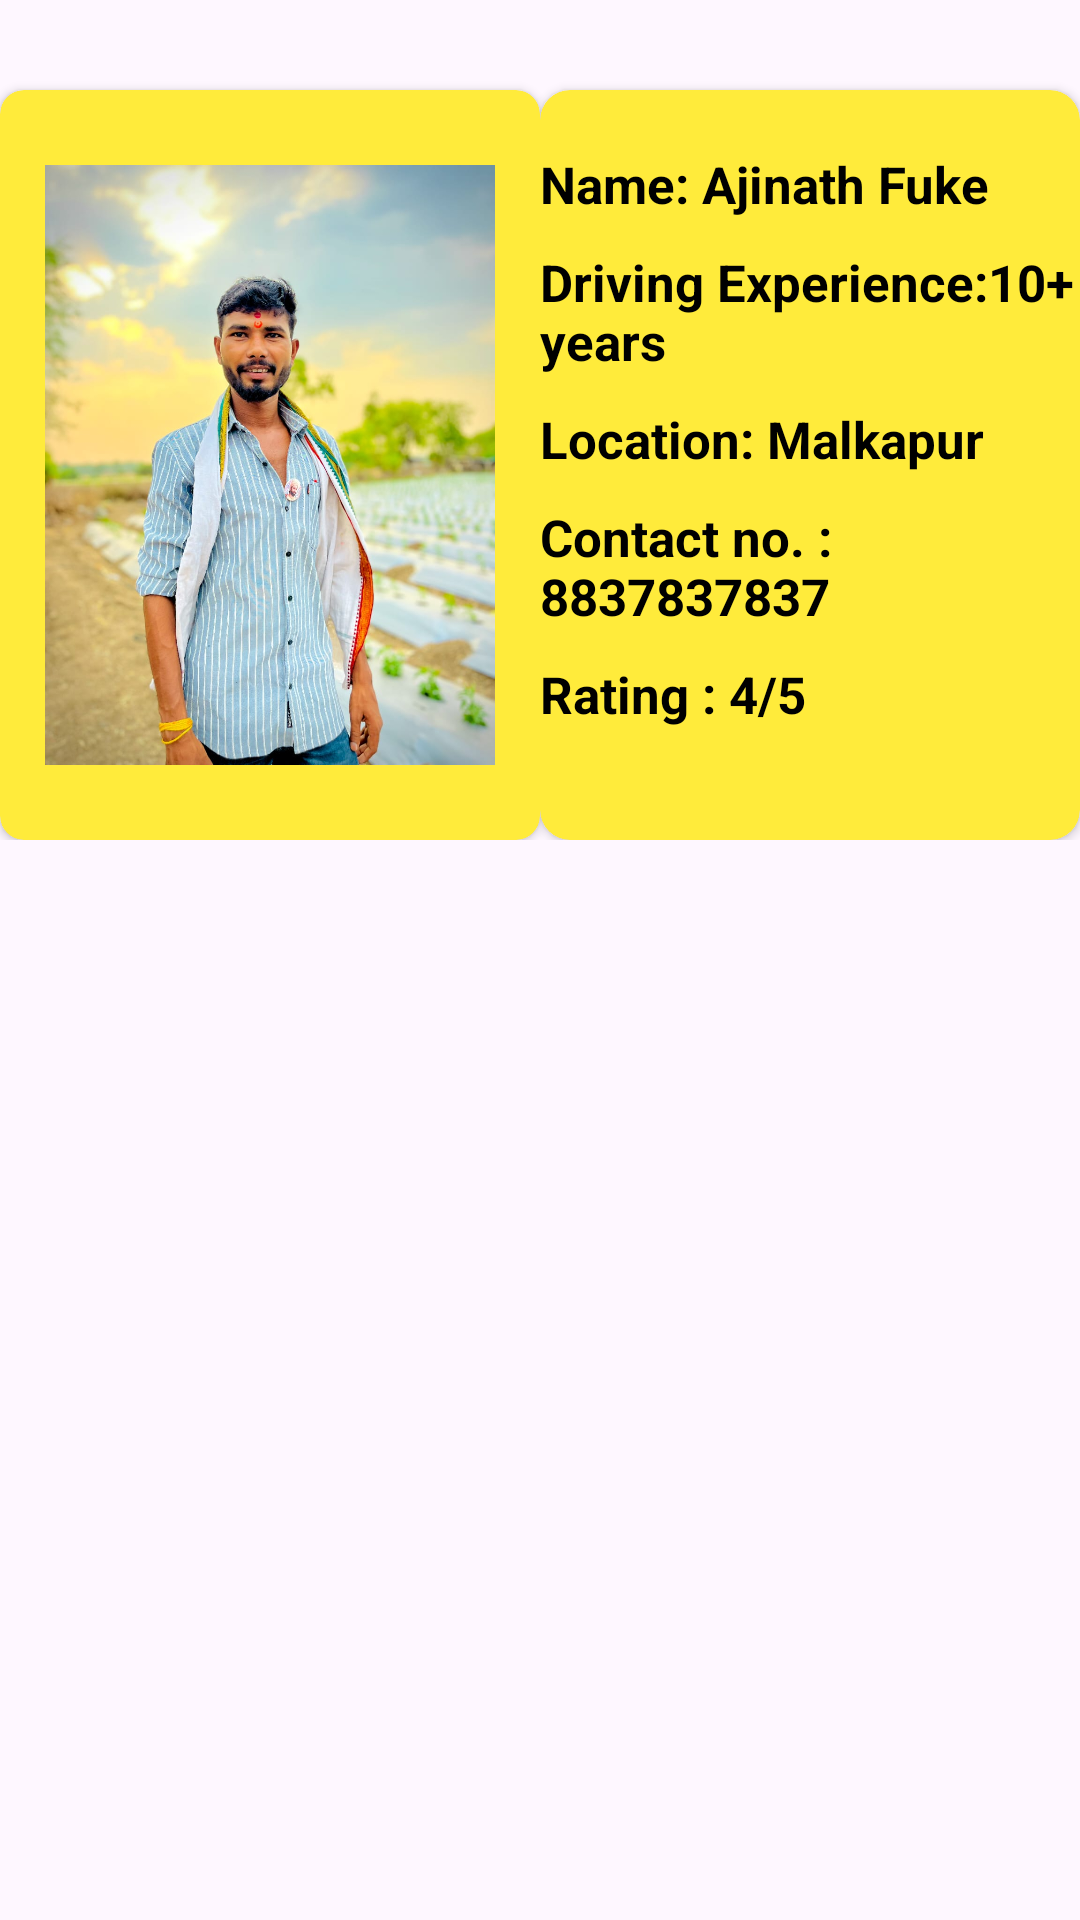

This screen was rendered from an Android layout file. Write that file and the resources it references.
<!-- AndroidManifest.xml: application theme Theme.FirstTask -->
<!-- res/layout/activity_mini_bus_car_owner2.xml -->
<?xml version="1.0" encoding="utf-8"?>
<LinearLayout
    xmlns:android="http://schemas.android.com/apk/res/android"
    xmlns:app="http://schemas.android.com/apk/res-auto"
    xmlns:tools="http://schemas.android.com/tools"
    android:id="@+id/main"
    android:layout_width="match_parent"
    android:layout_height="match_parent"
    tools:context=".MiniBusCarOwner2"
    android:layout_margin="10dp"
    android:orientation="vertical">

    <LinearLayout
        android:layout_width="match_parent"
        android:layout_height="wrap_content"
        android:orientation="horizontal">

        <androidx.cardview.widget.CardView
            android:layout_width="wrap_content"
            android:layout_height="250dp"
            android:layout_marginTop="30dp"
            android:elevation="15dp"
            app:cardBackgroundColor="#FFEB3B"
            app:cardCornerRadius="8dp">

            <ImageView
                android:layout_width="180dp"
                android:layout_height="200dp"
                android:src="@drawable/mini_bus_car_owner2"
                android:layout_gravity="center"/>
        </androidx.cardview.widget.CardView>

        <androidx.cardview.widget.CardView
            android:layout_width="match_parent"
            android:layout_height="250dp"
            android:elevation="5dp"
            app:cardBackgroundColor="#FFEB3B"
            app:cardCornerRadius="10dp"
            android:layout_marginTop="30dp"
            >

            <LinearLayout
                android:layout_width="match_parent"
                android:layout_height="wrap_content"
                android:orientation="vertical"
                android:layout_marginTop="10dp">
                <TextView
                    android:layout_width="wrap_content"
                    android:layout_height="wrap_content"
                    android:text="Name: Ajinath Fuke"
                    android:textColor="@color/black"
                    android:textSize="17sp"
                    android:textStyle="bold"
                    android:layout_marginTop="10dp"
                    />
                <TextView
                    android:layout_width="wrap_content"
                    android:layout_height="wrap_content"
                    android:text="Driving Experience:10+ years"
                    android:textColor="@color/black"
                    android:textSize="17sp"
                    android:textStyle="bold"
                    android:layout_marginTop="10dp"
                    />
                <TextView
                    android:layout_width="wrap_content"
                    android:layout_height="wrap_content"
                    android:text="Location: Malkapur "
                    android:textColor="@color/black"
                    android:textSize="17sp"
                    android:textStyle="bold"
                    android:layout_marginTop="10dp"
                    />
                <TextView
                    android:layout_width="wrap_content"
                    android:layout_height="wrap_content"
                    android:text="Contact no. : 8837837837"
                    android:textColor="@color/black"
                    android:textSize="17sp"
                    android:textStyle="bold"
                    android:layout_marginTop="10dp"
                    />
                <TextView
                    android:layout_width="wrap_content"
                    android:layout_height="wrap_content"
                    android:text="Rating : 4/5"
                    android:textColor="#000000"
                    android:textSize="17sp"
                    android:textStyle="bold"
                    android:layout_marginTop="10dp"
                    android:id="@+id/tvSedan1"
                    />
            </LinearLayout>

        </androidx.cardview.widget.CardView>

    </LinearLayout>
</LinearLayout>
<!-- resources referenced by this layout -->
<resources>
  <color name="black">#FF000000</color>
  <!-- drawable mini_bus_car_owner2: jpg bitmap (drawable, 123103 bytes) -->
  <style name="Theme.FirstTask" parent="Base.Theme.FirstTask" />
  <style name="Base.Theme.FirstTask" parent="Theme.Material3.DayNight.NoActionBar">
          
          
  
      </style>
</resources>
